The GitHub repository mongkholp/Cleanliness-Datasets contains a labelled image folder "OriginalImage" with 2 categories: clean, unclean. Examples follow, each with its label.

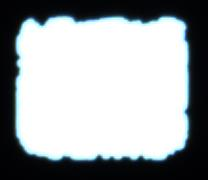
Label: unclean

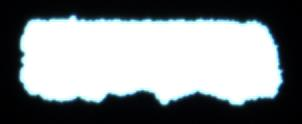
Label: unclean

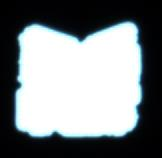
Label: unclean

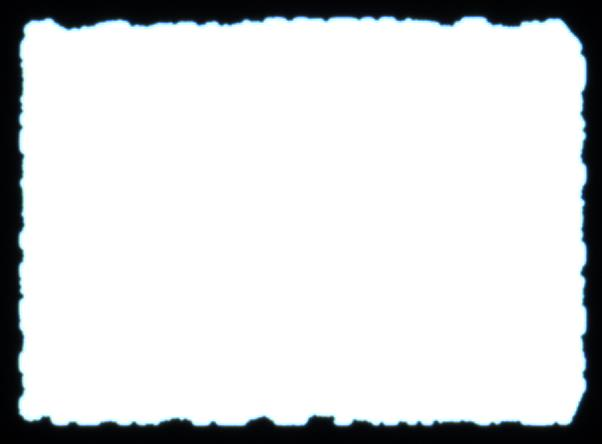
Label: unclean

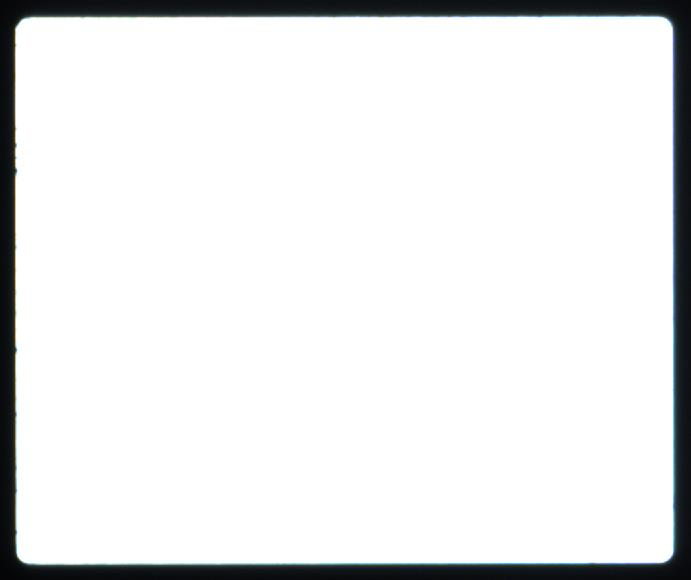
Label: clean

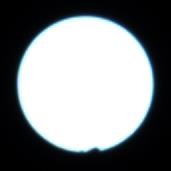
Label: clean
